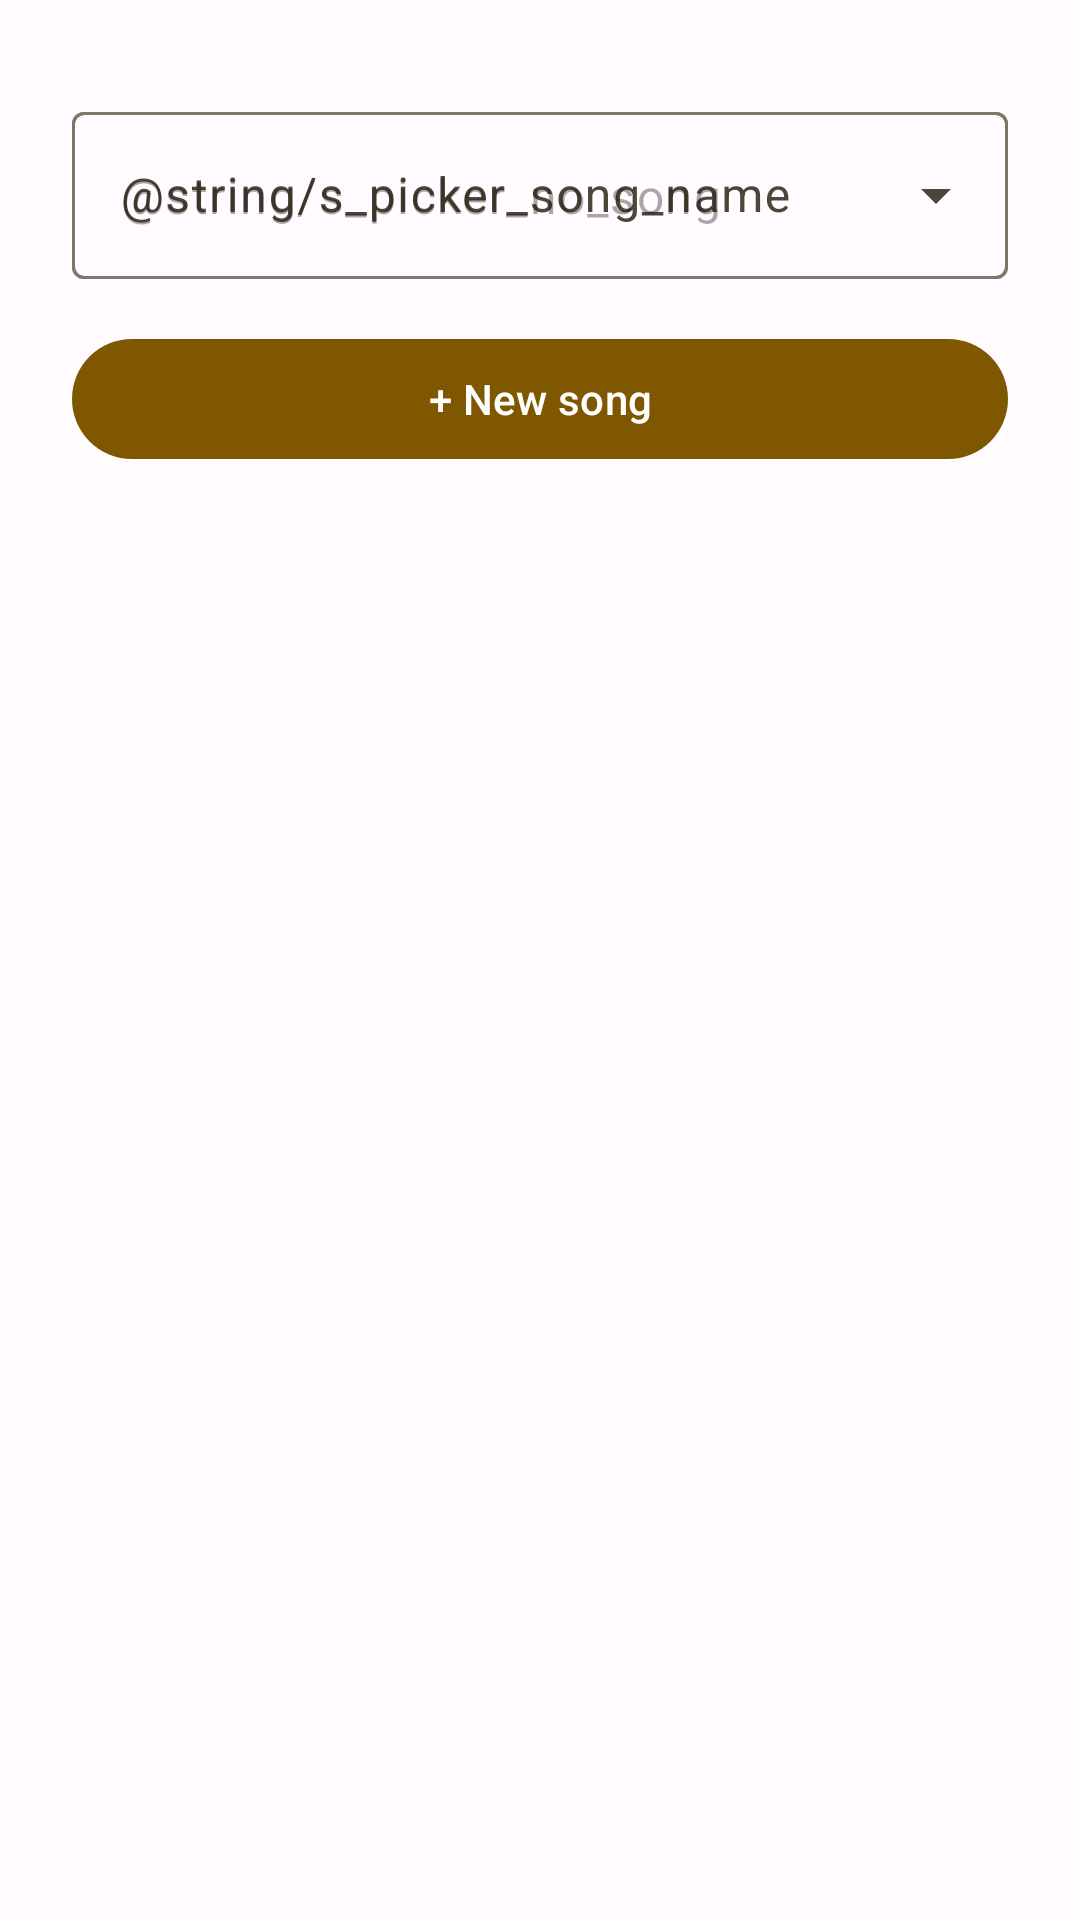

Produce the Android XML layout that renders to this screen, including the resource entries it uses.
<!-- AndroidManifest.xml: application theme Theme.Rehcorder -->
<!-- res/layout/dialog_pick_song.xml -->
<?xml version="1.0" encoding="utf-8"?>
<RelativeLayout xmlns:android="http://schemas.android.com/apk/res/android"
    xmlns:app="http://schemas.android.com/apk/res-auto"
    android:layout_width="match_parent"
    android:layout_height="match_parent"
    android:paddingHorizontal="24dp"
    android:paddingTop="32dp">

    <RelativeLayout
        android:id="@+id/container"
        android:layout_width="match_parent"
        android:layout_height="wrap_content">

        <com.google.android.material.textfield.TextInputLayout
            android:id="@+id/text_field"
            style="@style/Widget.Material3.TextInputLayout.OutlinedBox.ExposedDropdownMenu"
            android:layout_width="match_parent"
            android:layout_height="wrap_content"
            android:hint="@string/s_picker_song_name">

            <com.google.android.material.textfield.MaterialAutoCompleteTextView
                android:id="@+id/autocomplete"
                android:layout_width="match_parent"
                android:layout_height="wrap_content"
                android:inputType="none" />

        </com.google.android.material.textfield.TextInputLayout>

        <com.google.android.material.textfield.TextInputLayout
            android:id="@+id/empty"
            android:layout_width="match_parent"
            android:layout_height="wrap_content">

            <com.google.android.material.textfield.TextInputEditText
                android:layout_width="match_parent"
                android:layout_height="wrap_content"
                android:enabled="false"
                android:text="@string/s_picker_no_song" />

        </com.google.android.material.textfield.TextInputLayout>

    </RelativeLayout>

    <com.google.android.material.button.MaterialButton
        android:id="@+id/add_song"
        style="@style/Widget.Material3.Button"
        android:layout_width="match_parent"
        android:layout_height="wrap_content"
        android:layout_below="@id/container"
        android:layout_marginTop="16dp"
        android:text="@string/s_picker_new_song" />

</RelativeLayout>
<!-- resources referenced by this layout -->
<resources>
  <string name="s_picker_new_song">+ New song</string>
  <style name="Theme.Rehcorder" parent="Base.Theme.Rehcorder" />
  <color name="md_theme_light_primary">#7E5700</color>
  <color name="md_theme_light_onPrimary">#FFFFFF</color>
  <color name="md_theme_light_primaryContainer">#FFDEAC</color>
  <color name="md_theme_light_onPrimaryContainer">#281900</color>
  <color name="md_theme_light_secondary">#6E5C40</color>
  <color name="md_theme_light_onSecondary">#FFFFFF</color>
  <color name="md_theme_light_secondaryContainer">#F8DFBB</color>
  <color name="md_theme_light_onSecondaryContainer">#261904</color>
  <color name="md_theme_light_tertiary">#4E6542</color>
  <color name="md_theme_light_onTertiary">#FFFFFF</color>
  <color name="md_theme_light_tertiaryContainer">#D0EABF</color>
  <color name="md_theme_light_onTertiaryContainer">#0D2005</color>
  <color name="md_theme_light_error">#BA1A1A</color>
  <color name="md_theme_light_errorContainer">#FFDAD6</color>
  <color name="md_theme_light_onError">#FFFFFF</color>
  <color name="md_theme_light_onErrorContainer">#410002</color>
  <color name="md_theme_light_background">#FFFBFF</color>
  <color name="md_theme_light_onBackground">#1F1B16</color>
  <color name="md_theme_light_surface">#FFFBFF</color>
  <color name="md_theme_light_onSurface">#1F1B16</color>
  <color name="md_theme_light_surfaceVariant">#EFE0CF</color>
  <color name="md_theme_light_onSurfaceVariant">#4E4539</color>
  <color name="md_theme_light_outline">#807567</color>
  <color name="md_theme_light_inverseOnSurface">#F8EFE7</color>
  <color name="md_theme_light_inverseSurface">#34302A</color>
  <color name="md_theme_light_surfaceTint">#7E5700</color>
  <color name="md_theme_light_surfaceTintColor">#7E5700</color>
  <color name="md_theme_light_inversePrimary">#FABC49</color>
</resources>
